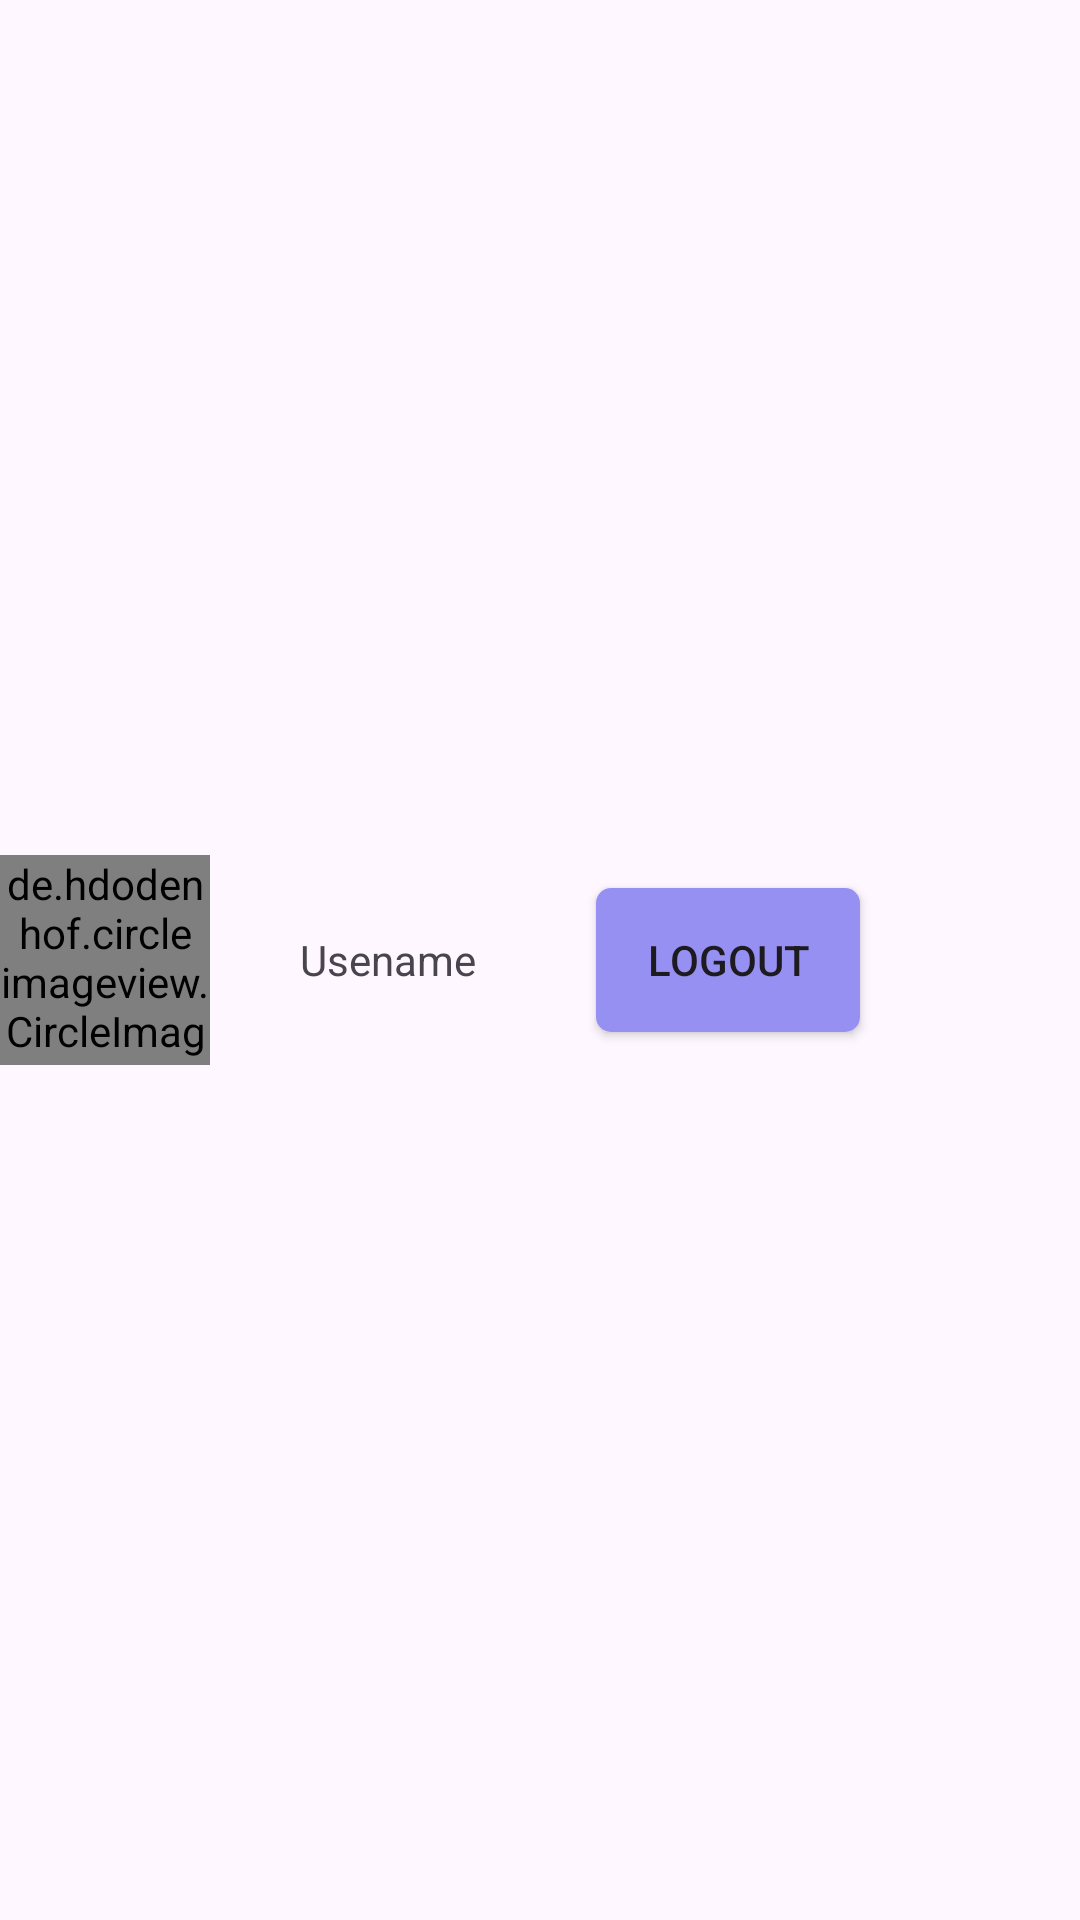

Layout XML and referenced resources for this Android screen:
<!-- AndroidManifest.xml: application theme Theme.SocialMedia -->
<!-- res/layout/logout_dialog.xml -->
<?xml version="1.0" encoding="utf-8"?>
<androidx.constraintlayout.widget.ConstraintLayout xmlns:android="http://schemas.android.com/apk/res/android"
    xmlns:app="http://schemas.android.com/apk/res-auto"
    android:layout_width="match_parent"
    android:layout_height="200dp"
    android:orientation="horizontal">

    <LinearLayout
        android:layout_width="match_parent"
        android:layout_height="match_parent"
        app:layout_constraintBottom_toBottomOf="parent"
        app:layout_constraintStart_toStartOf="parent"
        app:layout_constraintTop_toTopOf="parent">

        <de.hdodenhof.circleimageview.CircleImageView
            android:id="@+id/logout_profile_image"
            android:layout_width="70dp"
            android:layout_height="70dp"
            android:layout_gravity="center"
            android:src="@drawable/user"

            />

        <TextView
            android:id="@+id/logout_user_name"
            android:layout_width="wrap_content"
            android:layout_height="wrap_content"
            android:layout_gravity="center"
            android:layout_marginStart="30dp"
            android:gravity="center"
            android:text="@string/usename" />

        <androidx.appcompat.widget.AppCompatButton
            android:id="@+id/logout_btn"
            android:layout_width="wrap_content"
            android:layout_height="wrap_content"
            android:layout_gravity="center"
            android:layout_marginStart="40dp"
            android:background="@drawable/logout_btn_bg"
            android:text="@string/logout" />

    </LinearLayout>


</androidx.constraintlayout.widget.ConstraintLayout>
<!-- resources referenced by this layout -->
<resources>
  <!-- drawable logout_btn_bg (drawable) -->
  <?xml version="1.0" encoding="utf-8"?>
  <shape xmlns:android="http://schemas.android.com/apk/res/android">
  
      <solid android:color="#9690F3" />
      <corners android:radius="5dp" />
  </shape>
  <!-- drawable user: png bitmap (drawable, 48293 bytes) -->
  <string name="logout">Logout</string>
  <string name="usename">Usename</string>
  <style name="Theme.SocialMedia" parent="Base.Theme.SocialMedia" />
  <style name="Base.Theme.SocialMedia" parent="Theme.Material3.DayNight.NoActionBar">
          
          
          
          <item name="android:statusBarColor"> @android:color/transparent</item>
  
      </style>
</resources>
